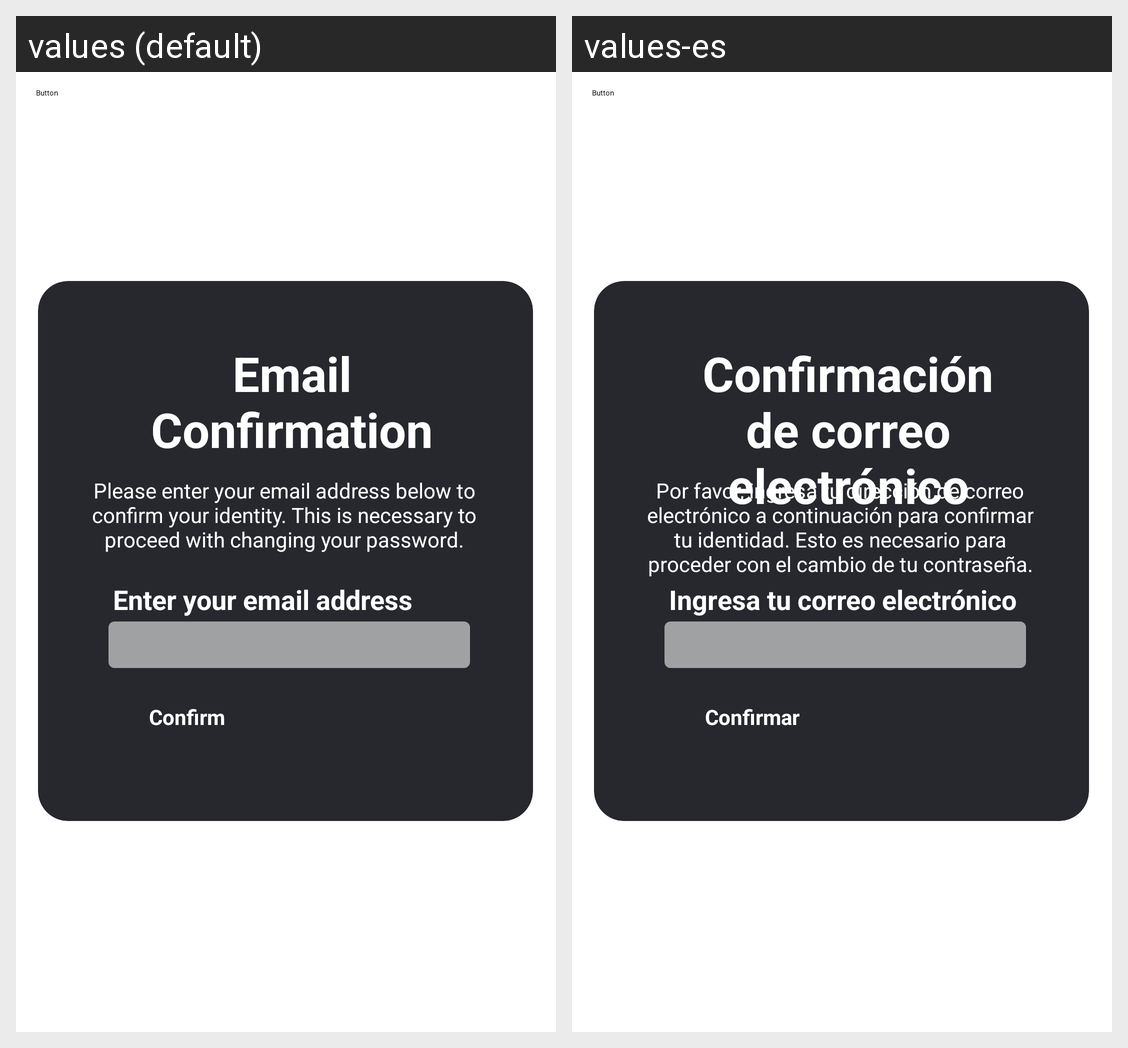

This grid shows one Android layout under two languages. Give, for every string resource on the screen, its name, the default text and each shown locale's text.
Android screen res/layout/fragment_confirm_correo.xml rendered under 2 locales, left to right: values (default), values-es. Device: Nexus 5 (rendered at 1080×1920; each locale shown at half size, 540×960, under a caption strip naming it); theme Base.Theme.TuTurismoNeiva.
Strings drawn on this screen, with the default value and each locale's value (text and hints the layout hard-codes, and strings that could not be matched under every locale, appear in the picture but are not listed):

confirmCorreoElectronico
  values: Email Confirmation
  values-es: Confirmación de correo electrónico

textoCambioCorreoElectronico
  values: Please enter your email address below to confirm your identity. This is necessary to proceed with changing your password.
  values-es: Por favor, ingresa tu dirección de correo electrónico a continuación para confirmar tu identidad. Esto es necesario para proceder con el cambio de tu contraseña.

ingresaTuCorreo
  values: Enter your email address
  values-es: Ingresa tu correo electrónico

confirm
  values: Confirm
  values-es: Confirmar
